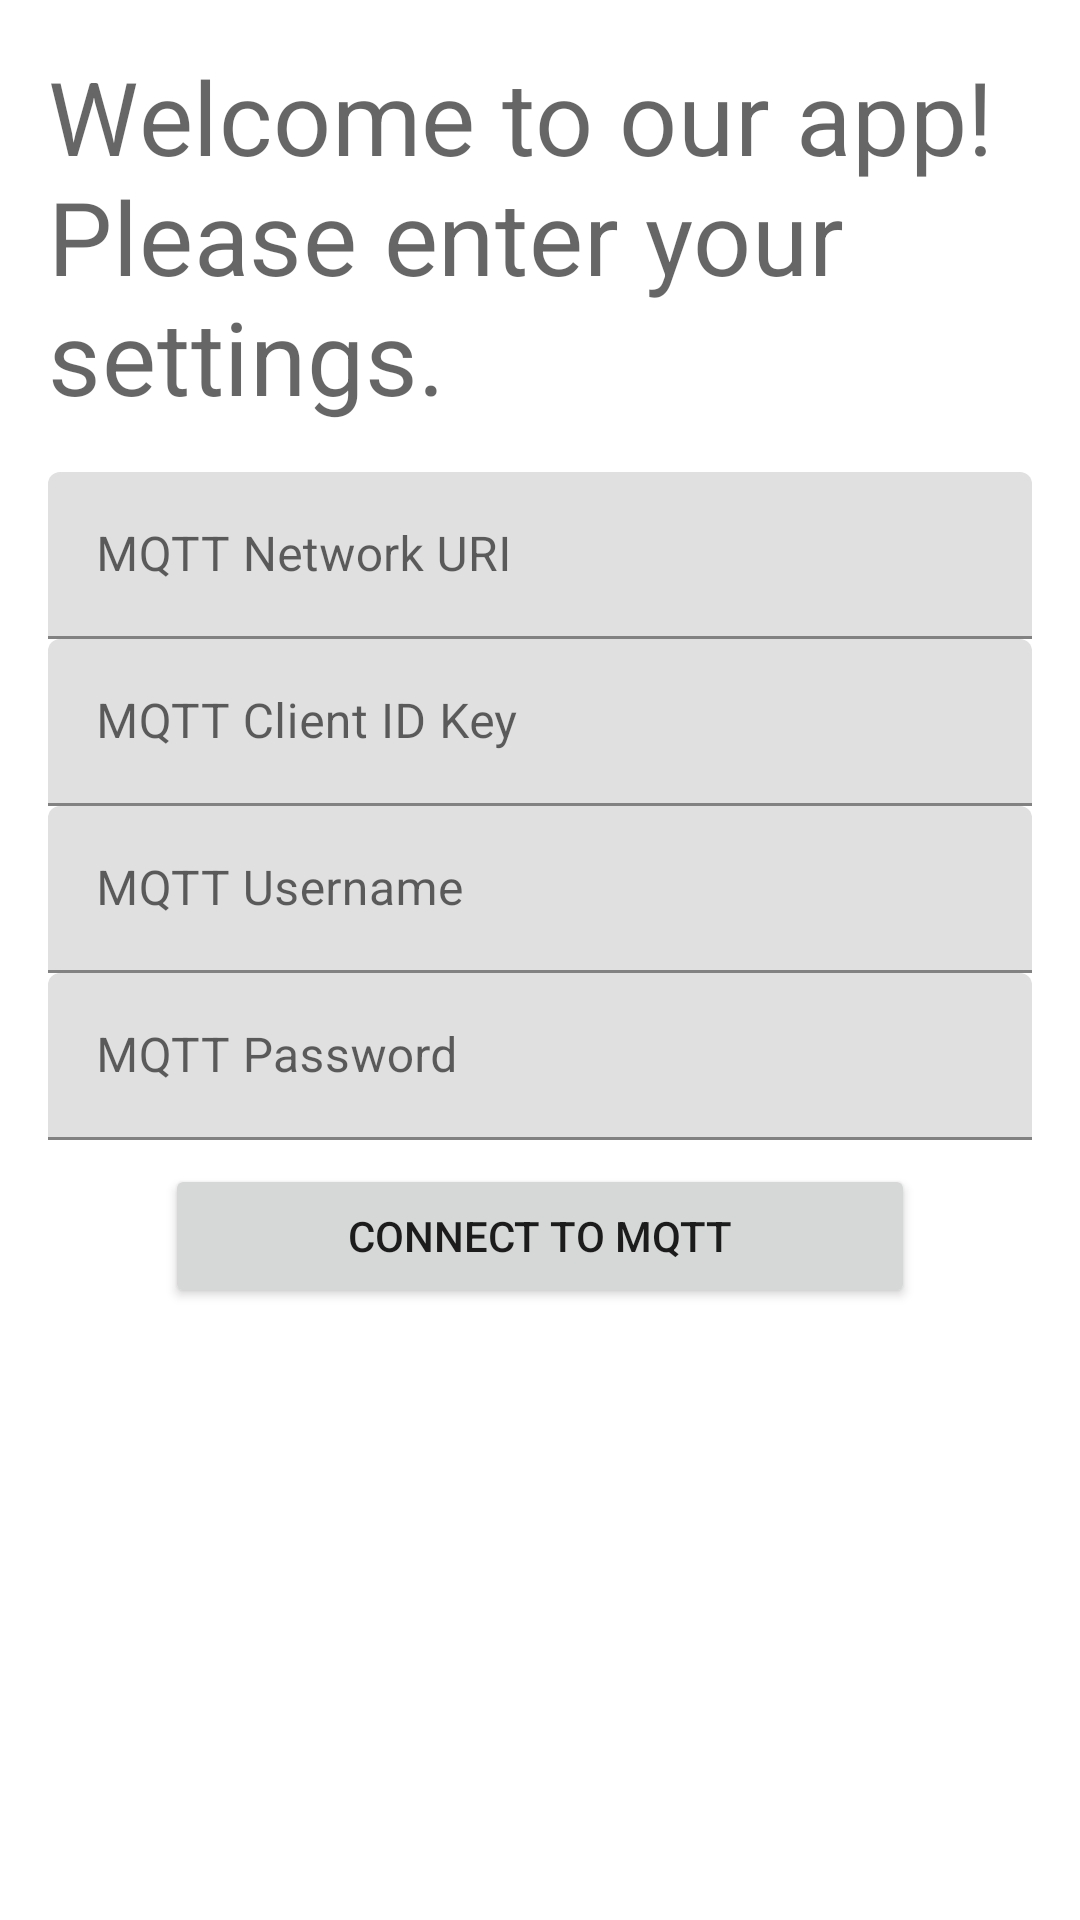

Here is an Android app screen rendered from its layout file. Give the layout XML and the strings, colors and styles it references.
<!-- AndroidManifest.xml: application theme Theme.RobotCarApp -->
<!-- res/layout/fragment_welcome.xml -->
<?xml version="1.0" encoding="utf-8"?>
<FrameLayout xmlns:android="http://schemas.android.com/apk/res/android"
    xmlns:tools="http://schemas.android.com/tools"
    android:layout_width="match_parent"
    android:layout_height="match_parent"
    tools:context=".MainControlsFragment">

    <ScrollView
        android:layout_width="match_parent"
        android:layout_height="match_parent">

        <LinearLayout
            android:layout_width="match_parent"
            android:layout_height="wrap_content"
            android:orientation="vertical"
            android:padding="@dimen/side_margin">


            <TextView
                android:layout_width="wrap_content"
                android:layout_height="wrap_content"
                android:layout_gravity="center_horizontal"
                android:layout_marginBottom="@dimen/side_margin"
                android:text="Welcome to our app! Please enter your settings."
                android:textAppearance="?attr/textAppearanceHeadline4"
                android:textColor="@color/material_on_background_emphasis_medium" />




            <com.google.android.material.textfield.TextInputLayout
                android:layout_width="match_parent"
                android:layout_height="match_parent">

                <com.google.android.material.textfield.TextInputEditText
                    android:id="@+id/MQTTNetwork"
                    android:layout_width="match_parent"
                    android:layout_height="wrap_content"
                    android:hint="MQTT Network URI"
                    android:imeOptions="actionDone"
                    android:singleLine="true"/>
            </com.google.android.material.textfield.TextInputLayout>

            <com.google.android.material.textfield.TextInputLayout
                android:layout_width="match_parent"
                android:layout_height="match_parent">

                <com.google.android.material.textfield.TextInputEditText
                    android:id="@+id/MQTTKey"
                    android:layout_width="match_parent"
                    android:layout_height="wrap_content"
                    android:hint="MQTT Client ID Key"
                    android:imeOptions="actionDone"
                    android:singleLine="true"/>
            </com.google.android.material.textfield.TextInputLayout>


            <com.google.android.material.textfield.TextInputLayout
                android:layout_width="match_parent"
                android:layout_height="match_parent">

                <com.google.android.material.textfield.TextInputEditText
                    android:id="@+id/MQTTUsername"
                    android:layout_width="match_parent"
                    android:layout_height="wrap_content"
                    android:hint="MQTT Username"
                    android:imeOptions="actionDone"
                    android:singleLine="true"/>
            </com.google.android.material.textfield.TextInputLayout>

            <com.google.android.material.textfield.TextInputLayout
                android:layout_width="match_parent"
                android:layout_height="match_parent">

                <com.google.android.material.textfield.TextInputEditText
                    android:id="@+id/MQTTPassword"
                    android:layout_width="match_parent"
                    android:layout_height="wrap_content"
                    android:hint="MQTT Password"
                    android:imeOptions="actionDone"
                    android:singleLine="true"/>
            </com.google.android.material.textfield.TextInputLayout>

            <Button
                android:id="@+id/connectButton"
                android:layout_width="wrap_content"
                android:layout_height="wrap_content"
                android:layout_gravity="center_horizontal"
                android:layout_marginTop="@dimen/margin_between_elements"
                android:minWidth="@dimen/order_cupcake_button_width"
                android:text="Connect to MQTT" />
        </LinearLayout>
    </ScrollView>
</FrameLayout>
<!-- resources referenced by this layout -->
<resources>
  <dimen name="margin_between_elements">8dp</dimen>
  <dimen name="order_cupcake_button_width">250dp</dimen>
  <dimen name="side_margin">16dp</dimen>
  <style name="Theme.RobotCarApp" parent="Theme.MaterialComponents.DayNight.DarkActionBar">
          
          <item name="colorPrimary">@color/purple_500</item>
          <item name="colorPrimaryVariant">@color/purple_700</item>
          <item name="colorOnPrimary">@color/white</item>
          
          <item name="colorSecondary">@color/teal_200</item>
          <item name="colorSecondaryVariant">@color/teal_700</item>
          <item name="colorOnSecondary">@color/black</item>
          
          <item name="android:statusBarColor">?attr/colorPrimaryVariant</item>
          
      </style>
  <!-- not gathered from this repository: default colours our renderer supplied (Android Studio template values) -->
  <color name="purple_500">#FF6200EE</color>
  <color name="purple_700">#FF3700B3</color>
  <color name="teal_200">#FF03DAC5</color>
  <color name="teal_700">#FF018786</color>
  <color name="black">#FF000000</color>
  <color name="white">#FFFFFFFF</color>
</resources>
